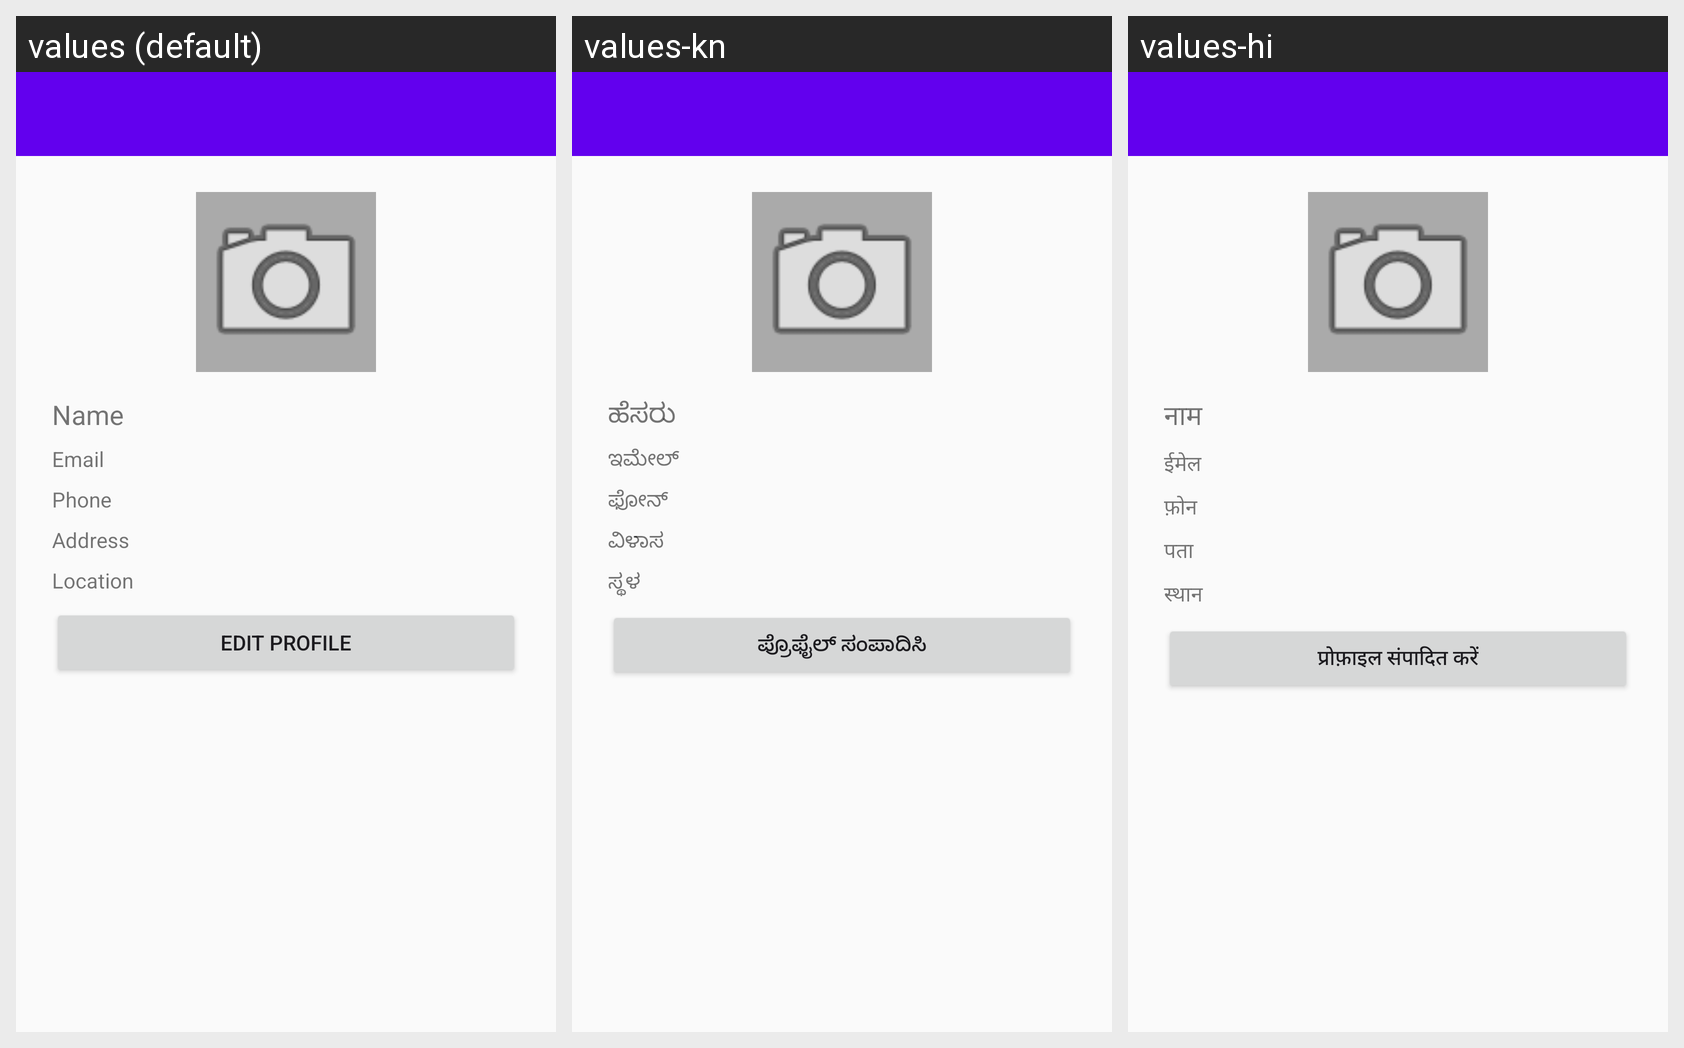

The Android screen above is rendered under several locales of the same app. Produce the string resources it draws, with the default and per-locale values.
Android screen res/layout/activity_profile.xml rendered under 3 locales, left to right: values (default), values-kn, values-hi. Device: Nexus 5 (rendered at 1080×1920; each locale shown at half size, 540×960, under a caption strip naming it); theme Theme.GroceryShoppingApp.
Other locales in the repository, not shown: values-ml, values-ta, values-te.
Strings drawn on this screen, with the default value and each locale's value (text and hints the layout hard-codes, and strings that could not be matched under every locale, appear in the picture but are not listed):

ui_name
  values: Name
  values-kn: ಹೆಸರು
  values-hi: नाम

ui_email
  values: Email
  values-kn: ಇಮೇಲ್
  values-hi: ईमेल

ui_phone
  values: Phone
  values-kn: ಫೋನ್
  values-hi: फ़ोन

ui_address
  values: Address
  values-kn: ವಿಳಾಸ
  values-hi: पता

ui_location
  values: Location
  values-kn: ಸ್ಥಳ
  values-hi: स्थान

ui_edit_profile
  values: Edit Profile
  values-kn: ಪ್ರೊಫೈಲ್ ಸಂಪಾದಿಸಿ
  values-hi: प्रोफ़ाइल संपादित करें
